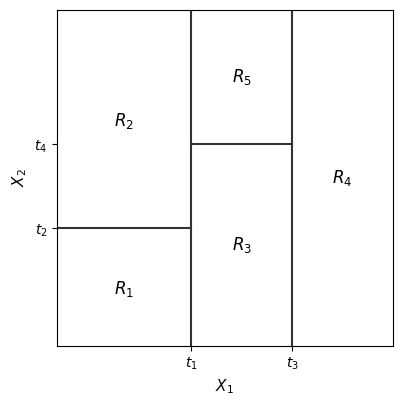

Python code for this plot: (Note: this script raises an exception after producing the figure.)
"""Draw a recursive partition with 5 regions R1-R5 (guillotine cuts)."""
import matplotlib
matplotlib.use("Agg")
import matplotlib.pyplot as plt

fig, ax = plt.subplots(figsize=(4.5, 4))
ax.set_xlim(0, 1)
ax.set_ylim(0, 1)
ax.set_aspect("equal")

# Cuts: x1=0.4 first, then x2=0.35 (left), x1=0.7 (right), x2=0.6 (mid)
lw = 1.5
ax.plot([0.4, 0.4], [0, 1], color="#333", linewidth=lw)      # cut 1
ax.plot([0, 0.4], [0.35, 0.35], color="#333", linewidth=lw)   # cut 2
ax.plot([0.7, 0.7], [0, 1], color="#333", linewidth=lw)       # cut 3
ax.plot([0.4, 0.7], [0.6, 0.6], color="#333", linewidth=lw)   # cut 4

# Labels
ax.text(0.2, 0.17, r"$R_1$", fontsize=12, ha="center", va="center", fontweight="bold")
ax.text(0.2, 0.67, r"$R_2$", fontsize=12, ha="center", va="center", fontweight="bold")
ax.text(0.55, 0.3, r"$R_3$", fontsize=12, ha="center", va="center", fontweight="bold")
ax.text(0.55, 0.8, r"$R_5$", fontsize=12, ha="center", va="center", fontweight="bold")
ax.text(0.85, 0.5, r"$R_4$", fontsize=12, ha="center", va="center", fontweight="bold")

# Threshold labels
ax.set_xticks([0.4, 0.7])
ax.set_xticklabels([r"$t_1$", r"$t_3$"], fontsize=10)
ax.set_yticks([0.35, 0.6])
ax.set_yticklabels([r"$t_2$", r"$t_4$"], fontsize=10)
ax.set_xlabel(r"$X_1$", fontsize=11)
ax.set_ylabel(r"$X_2$", fontsize=11)

fig.tight_layout(pad=0.5)
fig.savefig("../regions-recursive.svg", format="svg", bbox_inches="tight")
print("Saved regions-recursive.svg")
